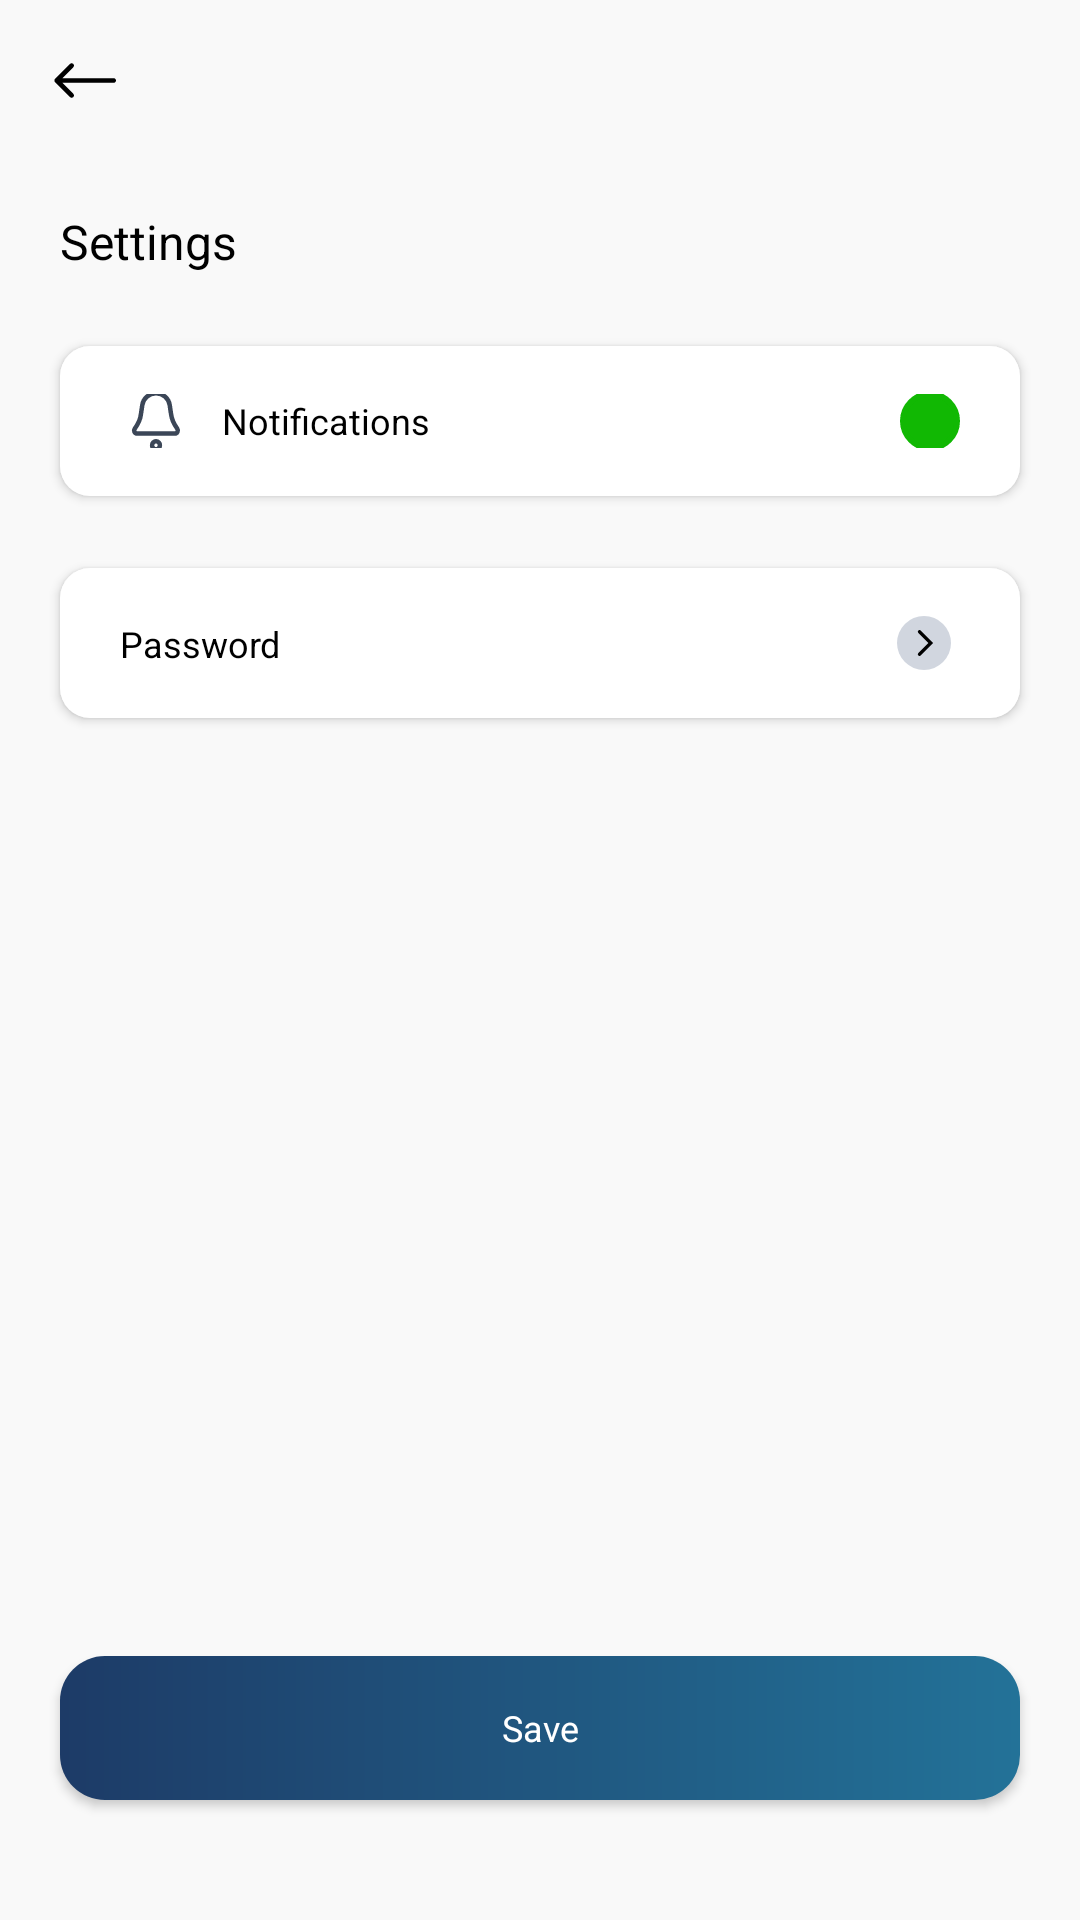

Write the Android layout XML for this screen, with the resource values it uses.
<!-- AndroidManifest.xml: application theme MainImUi -->
<!-- res/layout/activity_settings.xml -->
<?xml version="1.0" encoding="utf-8"?>
<ScrollView xmlns:android="http://schemas.android.com/apk/res/android"
xmlns:app="http://schemas.android.com/apk/res-auto"
xmlns:tools="http://schemas.android.com/tools"
android:layout_width="match_parent"
android:layout_height="match_parent"
android:fitsSystemWindows="true"
android:background="@color/background"
android:fillViewport="true"
android:scrollbars="none"
tools:context=".activity.setting.SettingsActivity">

<androidx.constraintlayout.widget.ConstraintLayout
    android:layout_width="match_parent"
    android:layout_height="wrap_content">

    <include
        android:id="@+id/inToolbar"
        layout="@layout/common_toolbar"
        app:layout_constraintEnd_toEndOf="parent"
        app:layout_constraintStart_toStartOf="parent"
        app:layout_constraintTop_toTopOf="parent" />

    <TextView
        android:id="@+id/tvSignIn"
        style="@style/_boldS_16"
        android:layout_width="match_parent"
        android:layout_height="wrap_content"
        android:layout_marginHorizontal="@dimen/dimen20"
        android:layout_marginTop="@dimen/dimen16"
        android:text="Settings"
        app:layout_constraintEnd_toEndOf="parent"
        app:layout_constraintStart_toStartOf="parent"
        app:layout_constraintTop_toBottomOf="@+id/inToolbar" />

    <androidx.constraintlayout.widget.ConstraintLayout
        android:id="@+id/clPushNotifications"
        android:layout_width="0dp"
        android:layout_height="@dimen/dimen50"
        android:elevation="@dimen/dimen2"
        android:layout_marginHorizontal="@dimen/dimen20"
        android:layout_marginTop="@dimen/dimen24"
        android:background="@drawable/white_10"
        android:paddingHorizontal="@dimen/dimen20"
        android:paddingVertical="@dimen/dimen16"
        app:layout_constraintEnd_toEndOf="parent"
        app:layout_constraintStart_toStartOf="parent"
        app:layout_constraintTop_toBottomOf="@+id/tvSignIn">

        <TextView
            android:id="@+id/tvHeading1"
            style="@style/satoshi_regular_400_12sp_primary"
            android:layout_width="wrap_content"
            android:layout_height="wrap_content"
            android:drawableStart="@drawable/ic_notify"
            android:drawablePadding="@dimen/dimen10"
            android:gravity="center_vertical"
            android:text="Notifications"
            android:textColor="@color/black"
            app:layout_constraintBottom_toBottomOf="parent"
            app:layout_constraintStart_toStartOf="parent"
            app:layout_constraintTop_toTopOf="parent" />

        <androidx.appcompat.widget.SwitchCompat
            android:layout_width="wrap_content"
            android:layout_height="wrap_content"
            android:layout_alignParentEnd="true"
            android:checked="true"
            android:thumb="@drawable/thumb_setting_enable_push"
            app:layout_constraintBottom_toBottomOf="parent"
            app:layout_constraintEnd_toEndOf="parent"
            app:layout_constraintTop_toTopOf="parent"
            app:track="@drawable/track_green"
            tools:ignore="UseSwitchCompatOrMaterialXml" />

    </androidx.constraintlayout.widget.ConstraintLayout>

    <androidx.constraintlayout.widget.ConstraintLayout
        android:id="@+id/clPassword"
        android:layout_width="0dp"
        android:layout_height="@dimen/dimen50"
        android:layout_marginHorizontal="@dimen/dimen20"
        android:layout_marginTop="@dimen/dimen24"
        android:elevation="@dimen/dimen2"
        android:background="@drawable/white_10"
        android:paddingHorizontal="@dimen/dimen20"
        android:paddingVertical="@dimen/dimen16"
        app:layout_constraintEnd_toEndOf="parent"
        app:layout_constraintStart_toStartOf="parent"
        app:layout_constraintTop_toBottomOf="@+id/clPushNotifications">

        <TextView
            android:id="@+id/tvPassword"
            style="@style/satoshi_regular_400_12sp_primary"
            android:layout_width="wrap_content"
            android:layout_height="wrap_content"
            android:drawableStart="@drawable/ic_password"
            android:drawablePadding="@dimen/dimen10"
            android:gravity="center_vertical"
            android:text="Password"
            android:textColor="@color/black"
            app:layout_constraintBottom_toBottomOf="parent"
            app:layout_constraintStart_toStartOf="parent"
            app:layout_constraintTop_toTopOf="parent" />

        <ImageView
            android:layout_width="wrap_content"
            android:layout_height="wrap_content"
            android:layout_alignParentEnd="true"
            android:src="@drawable/forword_icon"
            app:layout_constraintBottom_toBottomOf="parent"
            app:layout_constraintEnd_toEndOf="parent"
            app:layout_constraintTop_toTopOf="parent" />

    </androidx.constraintlayout.widget.ConstraintLayout>

    <androidx.appcompat.widget.AppCompatButton
        android:id="@+id/btnSave"
        style="@style/_boldS_14"
        android:layout_width="0dp"
        android:elevation="@dimen/dimen2"
        android:layout_height="wrap_content"
        android:layout_marginHorizontal="@dimen/dimen20"
        android:layout_marginBottom="@dimen/dimen40"
        android:background="@drawable/blue_gradient_15"
        android:text="Save"
        android:textAllCaps="false"
        android:textColor="@color/white"
        app:layout_constraintBottom_toBottomOf="parent"
        app:layout_constraintEnd_toEndOf="parent"
        app:layout_constraintStart_toStartOf="parent" />

</androidx.constraintlayout.widget.ConstraintLayout>

</ScrollView>
<!-- res/layout/common_toolbar.xml (included above) -->
<?xml version="1.0" encoding="utf-8"?>
<androidx.constraintlayout.widget.ConstraintLayout xmlns:android="http://schemas.android.com/apk/res/android"
    xmlns:app="http://schemas.android.com/apk/res-auto"
    xmlns:tools="http://schemas.android.com/tools"
    android:layout_width="match_parent"
    android:layout_height="wrap_content">

    <androidx.constraintlayout.widget.ConstraintLayout
        android:layout_width="match_parent"
        android:layout_height="match_parent"
        app:layout_constraintBottom_toBottomOf="parent"
        app:layout_constraintEnd_toEndOf="parent"
        app:layout_constraintStart_toStartOf="parent"
        app:layout_constraintTop_toTopOf="parent">

        <ImageView
            android:id="@+id/imageView15"
            android:layout_width="wrap_content"
            android:layout_height="wrap_content"
            android:layout_marginStart="16dp"
            android:src="@drawable/back_icon"
            app:layout_constraintBottom_toBottomOf="@+id/textView38"
            app:layout_constraintStart_toStartOf="parent"
            app:layout_constraintTop_toTopOf="@+id/textView38"
            app:tint="@color/black" />

        <TextView
            android:id="@+id/textView38"
            android:layout_width="wrap_content"
            android:layout_height="wrap_content"
            android:layout_marginStart="16dp"
            android:layout_marginTop="16dp"
            android:layout_marginBottom="16dp"

            style="@style/_boldS_16"
            android:gravity="center_vertical"
            app:layout_constraintBottom_toBottomOf="parent"
            app:layout_constraintStart_toEndOf="@+id/imageView15"
            app:layout_constraintTop_toTopOf="parent" />

    </androidx.constraintlayout.widget.ConstraintLayout>

</androidx.constraintlayout.widget.ConstraintLayout>
<!-- resources referenced by this layout -->
<resources>
  <color name="background">#F9F9F9</color>
  <color name="black">#FF000000</color>
  <color name="white">#FFFFFFFF</color>
  <dimen name="dimen10">10dp</dimen>
  <dimen name="dimen16">16dp</dimen>
  <dimen name="dimen2">2dp</dimen>
  <dimen name="dimen20">20dp</dimen>
  <dimen name="dimen24">24dp</dimen>
  <dimen name="dimen40">40dp</dimen>
  <dimen name="dimen50">50dp</dimen>
  <!-- drawable back_icon (drawable) -->
  <vector android:height="25dp" android:viewportHeight="24"
      android:viewportWidth="24" android:width="25dp" xmlns:android="http://schemas.android.com/apk/res/android">
      <path android:fillColor="#ffffff" android:pathData="M21,12.75C21.414,12.75 21.75,12.414 21.75,12C21.75,11.586 21.414,11.25 21,11.25V12.75ZM2.261,11.47C1.968,11.763 1.968,12.237 2.261,12.53L7.034,17.303C7.326,17.596 7.801,17.596 8.094,17.303C8.387,17.01 8.387,16.535 8.094,16.243L3.852,12L8.094,7.757C8.387,7.464 8.387,6.99 8.094,6.697C7.801,6.404 7.326,6.404 7.034,6.697L2.261,11.47ZM21,11.25L2.791,11.25V12.75L21,12.75V11.25Z"/>
  </vector>
  <!-- drawable blue_gradient_15 (drawable) -->
  <?xml version="1.0" encoding="utf-8"?>
  <shape android:shape="rectangle" xmlns:android="http://schemas.android.com/apk/res/android">
  <corners android:radius="@dimen/dimen15"/>
      <gradient android:startColor="@color/blue_dark"
      android:endColor="@color/blue_light"/>
  </shape>
  <!-- drawable forword_icon (drawable) -->
  <vector xmlns:android="http://schemas.android.com/apk/res/android"
      android:width="24dp"
      android:height="24dp"
      android:viewportWidth="24"
      android:viewportHeight="24">
    <path
        android:pathData="M12,12m-12,0a12,12 0,1 1,24 0a12,12 0,1 1,-24 0"
        android:strokeAlpha="0.2"
        android:fillColor="#1D3461"
        android:fillAlpha="0.2"/>
    <path
        android:pathData="M10,7L15,12L10,17"
        android:strokeWidth="1.5"
        android:fillColor="#00000000"
        android:strokeColor="#000000"
        android:strokeLineCap="round"/>
  </vector>
  <!-- drawable white_10 (drawable) -->
  <?xml version="1.0" encoding="utf-8"?>
  <shape xmlns:android="http://schemas.android.com/apk/res/android"
      android:shape="rectangle">
      <solid android:color="@color/white" />
      <corners android:radius="@dimen/dimen10" />
  </shape>
  <style name="_boldS_14">
          <item name="fontFamily">@font/inter_semibold</item>
          <item name="android:textColor">@color/black</item>
          <item name="android:textSize">12sp</item>
      </style>
  <style name="_boldS_16">
          <item name="fontFamily">@font/satoshi_bold</item>
          <item name="android:textColor">@color/black</item>
          <item name="android:textSize">16sp</item>
      </style>
  <style name="satoshi_regular_400_12sp_primary">
          <item name="fontFamily">@font/satoshi_regular</item>
          <item name="android:textSize">12sp</item>
          <item name="android:textColor">@color/primary</item>
      </style>
  <style name="MainImUi" parent="Theme.MaterialComponents.Light.NoActionBar">
          <item name="colorPrimary">@color/colorPrimary</item>
          <item name="colorPrimaryDark">@color/colorPrimaryDark</item>
          <item name="colorAccent">@color/colorAccent</item>
      </style>
  <dimen name="dimen15">15dp</dimen>
  <color name="blue_dark">#1D3B67</color>
  <color name="blue_light">#237298</color>
  <color name="switchStrokeSelected">#11B803</color>
  <dimen name="dimen30">30dp</dimen>
  <color name="primary">#150B3D</color>
  <color name="colorPrimary">#1b434d</color>
  <color name="colorPrimaryDark">#1b434d</color>
  <color name="colorAccent">#1b434d</color>
</resources>
